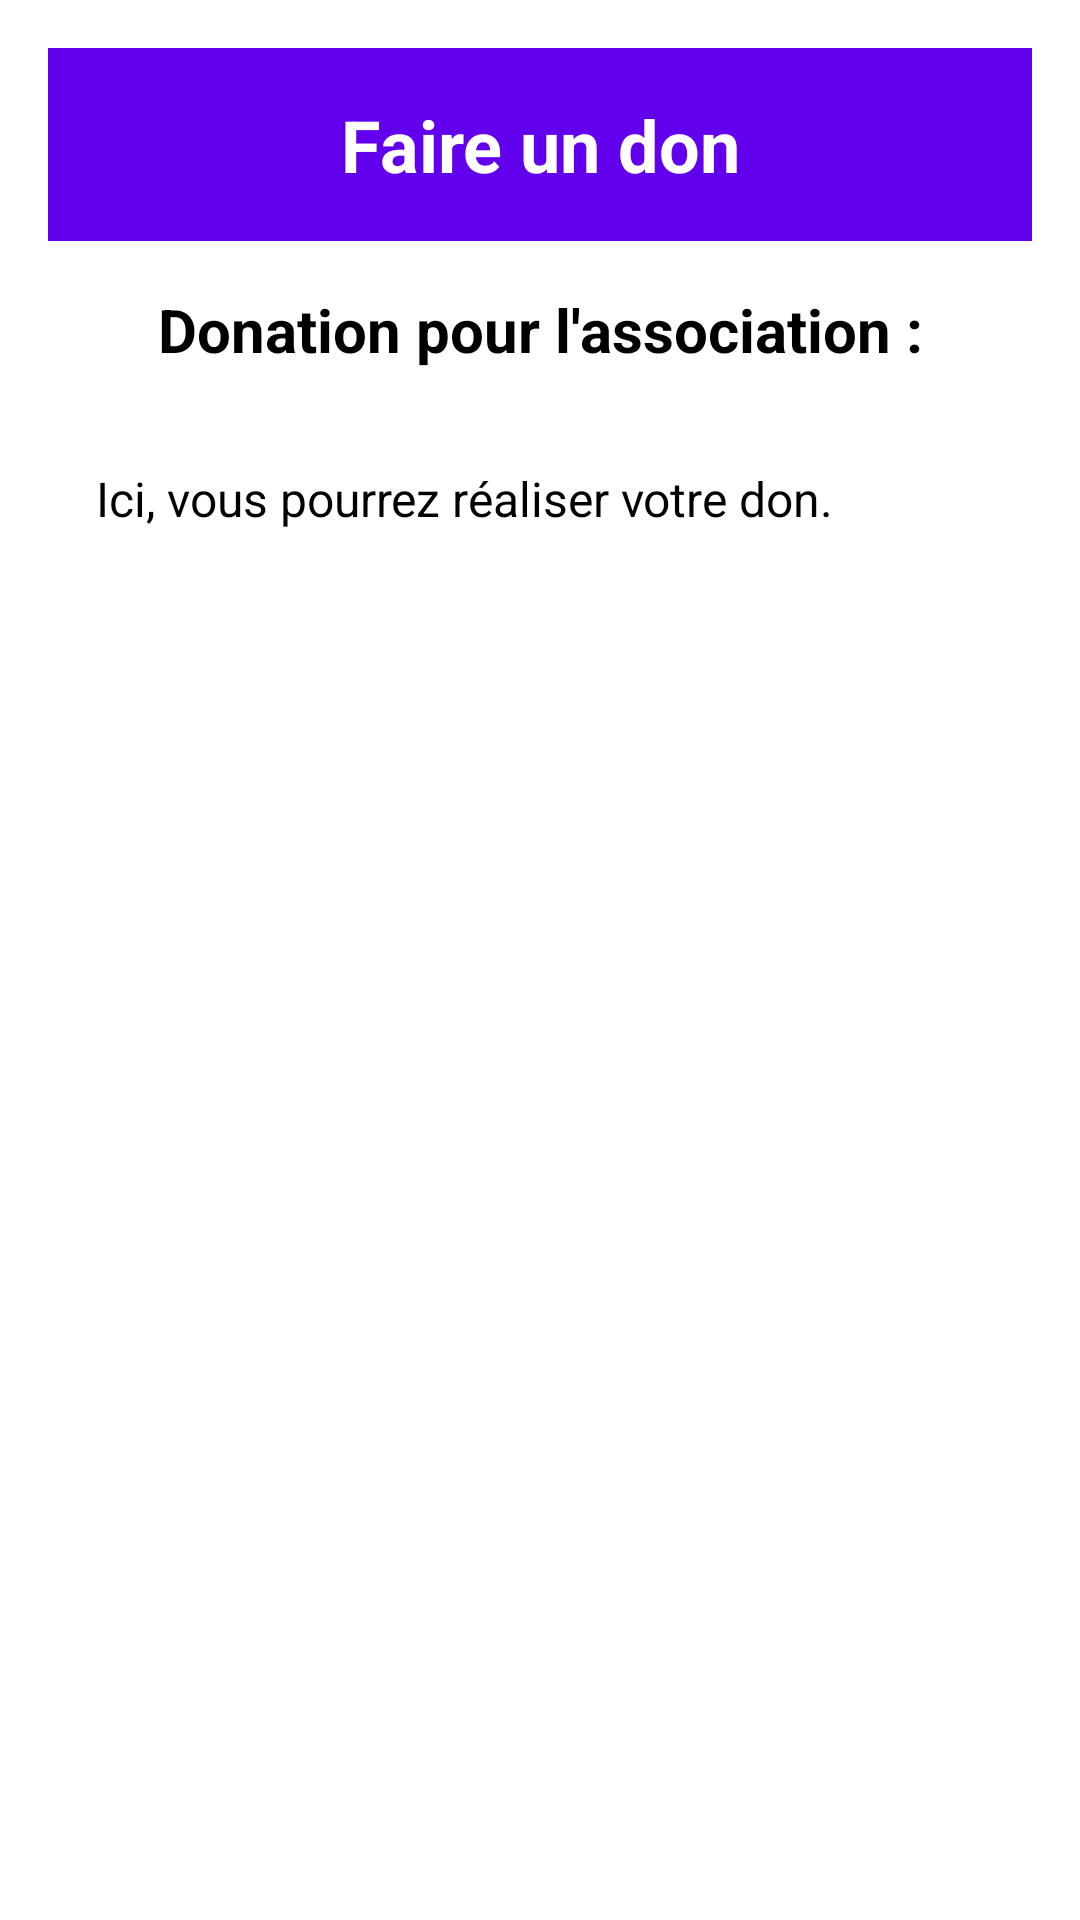

Produce the Android XML layout that renders to this screen, including the resource entries it uses.
<!-- AndroidManifest.xml: application theme Theme.ProjetSaeDon -->
<!-- res/layout/activity_association_donation.xml -->
<?xml version="1.0" encoding="utf-8"?>
<LinearLayout
    xmlns:android="http://schemas.android.com/apk/res/android"
    android:id="@+id/donationLayout"
    android:layout_width="match_parent"
    android:layout_height="match_parent"
    android:orientation="vertical"
    android:background="@color/white"
    android:padding="16dp">

    
    <TextView
        android:id="@+id/textViewDonationTitle"
        android:layout_width="match_parent"
        android:layout_height="wrap_content"
        android:text="Faire un don"
        android:textSize="24sp"
        android:textStyle="bold"
        android:gravity="center"
        android:background="@color/violetPrimary"
        android:textColor="@color/white"
        android:padding="16dp" />

    
    <TextView
        android:id="@+id/textViewAssociationInfo"
        android:layout_width="match_parent"
        android:layout_height="wrap_content"
        android:text="Donation pour l'association :"
        android:textSize="20sp"
        android:textStyle="bold"
        android:gravity="center"
        android:textColor="@color/black"
        android:padding="16dp" />

    
    <TextView
        android:id="@+id/textViewDonationMessage"
        android:layout_width="match_parent"
        android:layout_height="wrap_content"
        android:text="Ici, vous pourrez réaliser votre don."
        android:textSize="16sp"
        android:padding="16dp"
        android:textColor="@color/black" />
</LinearLayout>
<!-- resources referenced by this layout -->
<resources>
  <color name="black">#FF000000</color>
  <color name="violetPrimary">#6200EE</color>
  <color name="white">#FFFFFFFF</color>
  <style name="Theme.ProjetSaeDon" parent="Base.Theme.ProjetSaeDon" />
  <style name="Base.Theme.ProjetSaeDon" parent="Theme.AppCompat.Light.NoActionBar">
          
          
      </style>
</resources>
